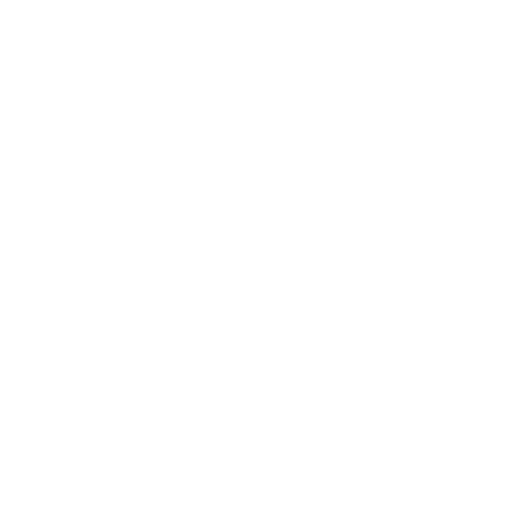
t = 0.00 s
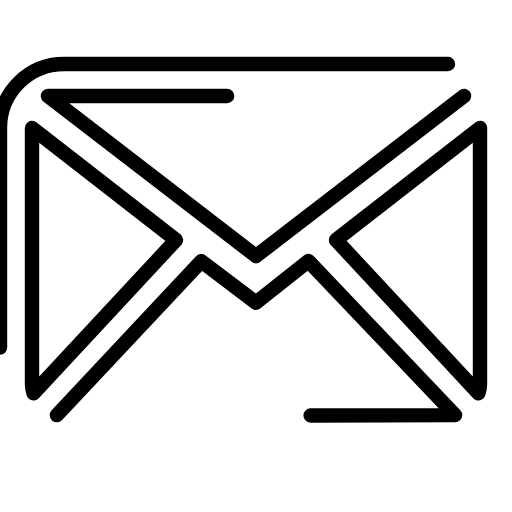
t = 0.14 s
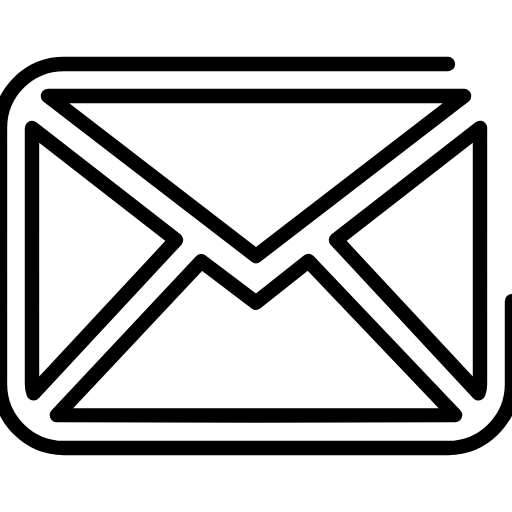
t = 0.28 s
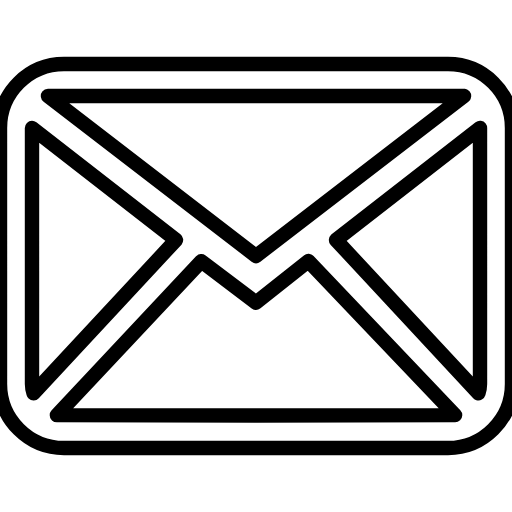
t = 0.42 s
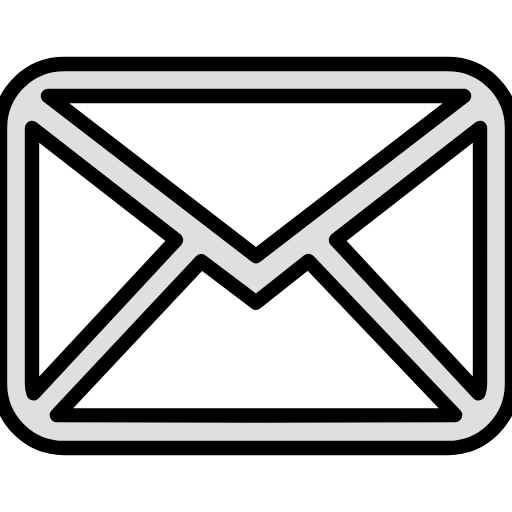
t = 0.56 s
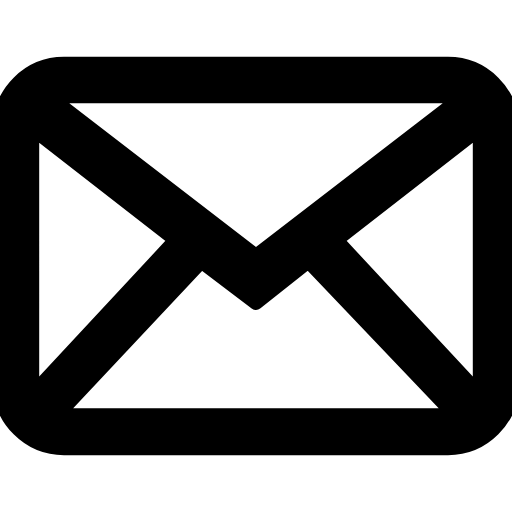
t = 0.70 s

The animated SVG that drew these frames (rendered in a browser with its animation timeline set to each time). Animation: 2 SMIL elements (animate=2); one cycle of 0.70 s.

<?xml version="1.0" encoding="UTF-8" standalone="no"?>
<svg width="800px" height="800px" viewBox="0 -4 32 32" version="1.1" xmlns="http://www.w3.org/2000/svg">
  <g stroke="none" stroke-width="1" fill="none" fill-rule="evenodd">
    <g transform="translate(-412.000000, -259.000000)" fill="#000000">
      <path d="M442,279 C442,279.203 441.961,279.395 441.905,279.578 L433,270 L442,263 L442,279 L442,279 Z M415.556,280.946 L424.58,271.33 L428,273.915 L431.272,271.314 L440.444,280.946 C440.301,280.979 415.699,280.979 415.556,280.946 L415.556,280.946 Z M414,279 L414,263 L423,270 L414.095,279.578 C414.039,279.395 414,279.203 414,279 L414,279 Z M441,261 L428,271 L415,261 L441,261 L441,261 Z M440,259 L416,259 C413.791,259 412,260.791 412,263 L412,279 C412,281.209 413.791,283 416,283 L440,283 C442.209,283 444,281.209 444,279 L444,263 C444,260.791 442.209,259 440,259 L440,259 Z"
        fill="#000000"
        fill-opacity="0"
        stroke="#000000"
        stroke-width="0.9"
        stroke-linecap="round"
        stroke-linejoin="round"
        stroke-dasharray="220"
        stroke-dashoffset="220">
        <animate fill="freeze" attributeName="stroke-dashoffset" begin="0.00s" dur="0.70s" to="0" />
        <animate fill="freeze" attributeName="fill-opacity" begin="0.54s" dur="0.16s" to="1" />
      </path>
    </g>
  </g>
</svg>
